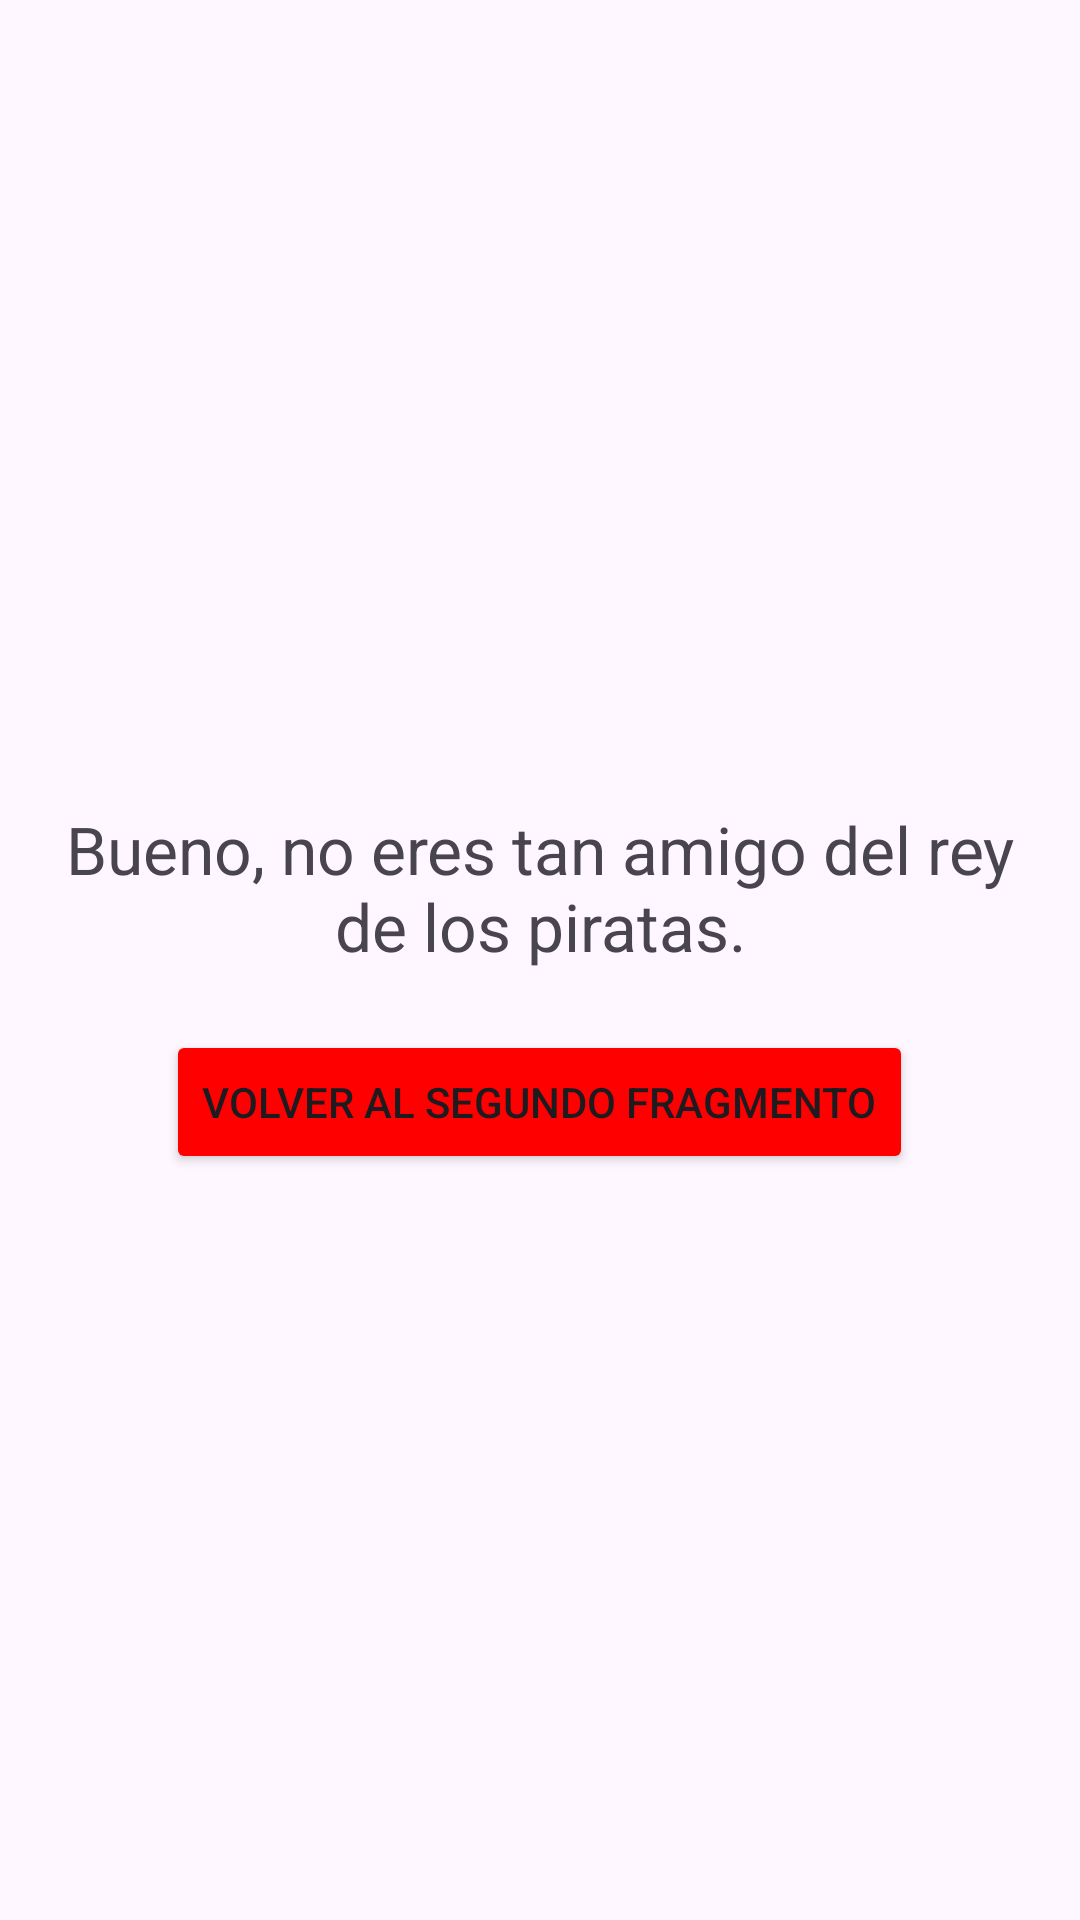

Android layout source for this screen:
<!-- AndroidManifest.xml: application theme Theme.PruebaFragmento -->
<!-- res/layout/fragment_four.xml -->
<LinearLayout xmlns:android="http://schemas.android.com/apk/res/android"
    xmlns:tools="http://schemas.android.com/tools"
    android:layout_width="match_parent"
    android:layout_height="match_parent"
    android:orientation="vertical"
    android:gravity="center">

    <TextView
        android:layout_margin="20dp"
        android:layout_width="match_parent"
        android:layout_height="wrap_content"
        android:text="@string/Incorrect_Answer"
        android:textSize="22sp"
        android:gravity="center"/>

    <Button
        android:id="@+id/backButton"
        android:layout_width="wrap_content"
        android:layout_height="wrap_content"
        android:text="Volver al Segundo Fragmento"
        android:backgroundTint="#FF0000"/>

</LinearLayout>
<!-- resources referenced by this layout -->
<resources>
  <string name="Incorrect_Answer">Bueno, no eres tan amigo del rey de los piratas.
      </string>
  <style name="Theme.PruebaFragmento" parent="Base.Theme.PruebaFragmento" />
  <style name="Base.Theme.PruebaFragmento" parent="Theme.Material3.DayNight.NoActionBar">
          
          
      </style>
</resources>
